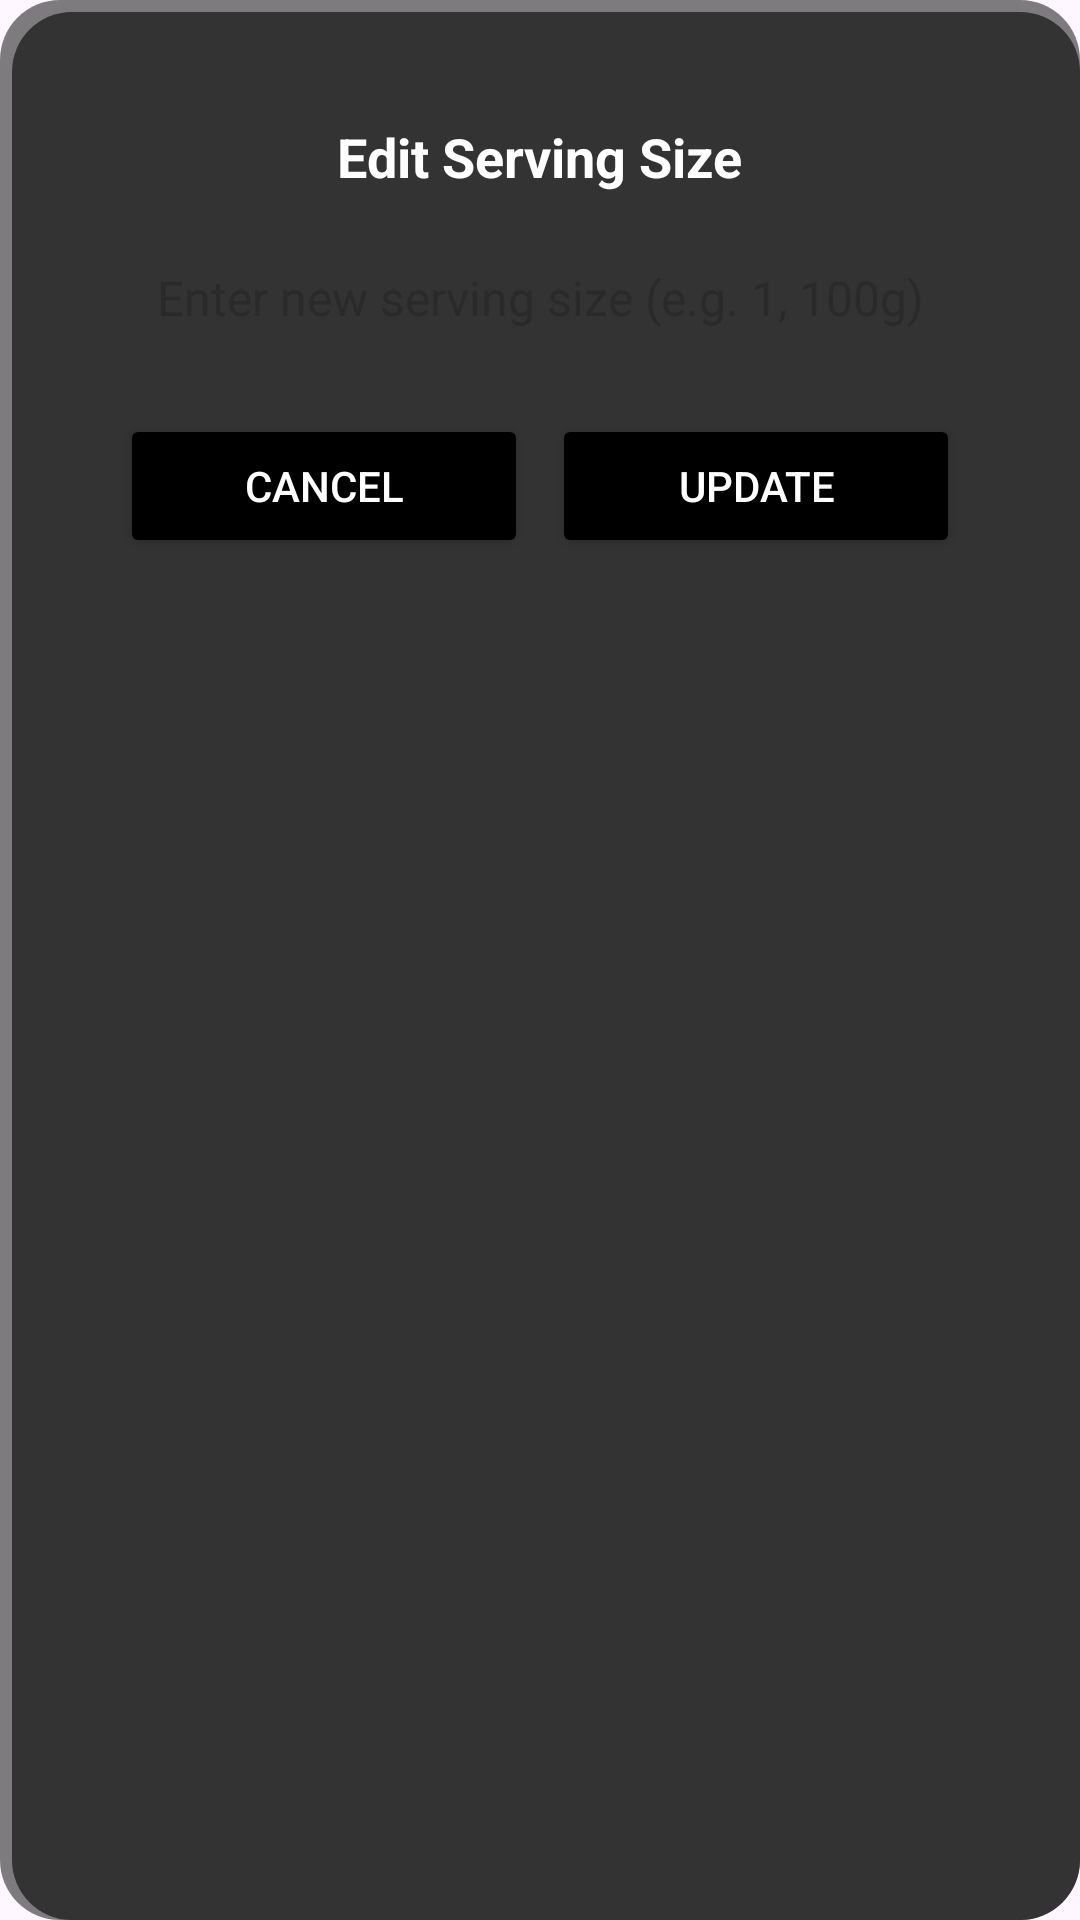

Produce the Android XML layout that renders to this screen, including the resource entries it uses.
<!-- AndroidManifest.xml: application theme Theme.MacroTracker -->
<!-- res/layout/edit_serving_dialog.xml -->
<?xml version="1.0" encoding="utf-8"?>
<FrameLayout xmlns:android="http://schemas.android.com/apk/res/android"
    android:layout_width="match_parent"
    android:layout_height="wrap_content"
    android:padding="24dp"
    android:background="@drawable/dialog_rounded_bg">

    <LinearLayout
        android:layout_width="match_parent"
        android:layout_height="wrap_content"
        android:orientation="vertical"
        android:gravity="center"
        android:padding="16dp">

        <TextView
            android:layout_width="wrap_content"
            android:layout_height="wrap_content"
            android:text="Edit Serving Size"
            android:textSize="18sp"
            android:textStyle="bold"
            android:textColor="@color/white"
            android:gravity="center"
            android:paddingBottom="12dp"
            android:layout_gravity="center"/>

        <EditText
            android:id="@+id/servingInput"
            android:layout_width="match_parent"
            android:layout_height="wrap_content"
            android:inputType="numberDecimal"
            android:hint="Enter new serving size (e.g. 1, 100g)"
            android:background="@drawable/input_field_bg"
            android:padding="12dp"
            android:textSize="16sp"
            android:textColor="@color/black"
            android:gravity="center"/>

        
        <LinearLayout
            android:layout_width="match_parent"
            android:layout_height="wrap_content"
            android:orientation="horizontal"
            android:gravity="center"
            android:paddingTop="16dp">

            <Button
                android:id="@+id/cancelButton"
                android:layout_width="0dp"
                android:layout_height="wrap_content"
                android:layout_weight="1"
                android:text="Cancel"
                android:textSize="14sp"
                android:textColor="@color/white"
                android:backgroundTint="@color/black"
                android:paddingVertical="10dp"
                android:layout_marginEnd="8dp"/>

            <Button
                android:id="@+id/updateButton"
                android:layout_width="0dp"
                android:layout_height="wrap_content"
                android:layout_weight="1"
                android:text="Update"
                android:textSize="14sp"
                android:textColor="@color/white"
                android:backgroundTint="@color/black"
                android:paddingVertical="10dp"/>
        </LinearLayout>

    </LinearLayout>

</FrameLayout>
<!-- resources referenced by this layout -->
<resources>
  <color name="black">#FF000000</color>
  <color name="white">#FFFFFFFF</color>
  <!-- drawable dialog_rounded_bg (drawable) -->
  <?xml version="1.0" encoding="utf-8"?>
  <layer-list xmlns:android="http://schemas.android.com/apk/res/android">
  
      
      <item>
          <shape android:shape="rectangle">
              <corners android:radius="20dp"/>
              <solid android:color="#80000000"/> 
          </shape>
      </item>
  
      
      <item android:top="4dp" android:left="4dp">
          <shape android:shape="rectangle">
              <corners android:radius="20dp"/>
              <solid android:color="#333333"/> 
          </shape>
      </item>
  
  </layer-list>
  <style name="Theme.MacroTracker" parent="Base.Theme.MacroTracker" />
  <style name="Base.Theme.MacroTracker" parent="Theme.Material3.DayNight.NoActionBar">
          
          <item name="android:statusBarColor">@color/black</item>
          <item name="android:windowLightStatusBar">false</item> 
  
          
          <item name="android:textColorPrimary">@color/white</item>
          <item name="android:textColorSecondary">@color/white</item>
      </style>
</resources>
